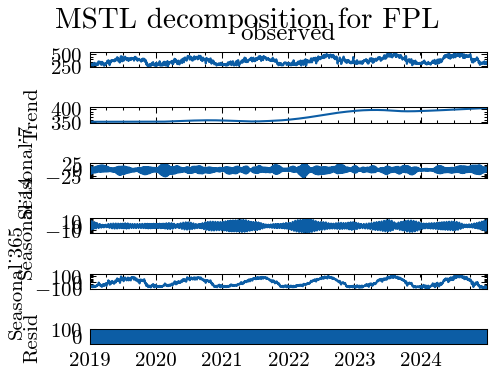

Values plotted in this chart, from the file beside it:
period, trend, seasonal_7, seasonal_365, resid, respondent
2019-01-01, 351.8, -0.5384, -53.19, 0.2778, FPL
2019-01-02, 351.8, 6.31, -41.25, -2.964, FPL
2019-01-03, 351.8, 12.54, -34.95, -4.461, FPL
2019-01-04, 351.8, 6.877, -43.23, 9.633, FPL
2019-01-05, 351.8, -11.15, -71.75, 16.44, FPL
2019-01-06, 351.8, -17.02, -68.2, 6.697, FPL
2019-01-07, 351.8, 4.506, -70.13, 1.447, FPL
2019-01-08, 351.8, 1.189, -72.26, 14.73, FPL
2019-01-09, 351.8, 4.816, -70.01, -0.9973, FPL
2019-01-10, 351.8, 10.61, -62.9, -10.14, FPL
2019-01-11, 351.8, 4.145, -58.07, -6.623, FPL
2019-01-12, 351.8, -11.24, -58.77, -13.39, FPL
2019-01-13, 351.8, -14.41, -58.71, -6.789, FPL
2019-01-14, 351.8, 6.365, -60.9, -14.86, FPL
2019-01-15, 351.8, 2.966, -72.83, -7.672, FPL
2019-01-16, 351.8, 3.231, -64.48, 4.707, FPL
2019-01-17, 351.8, 8.559, -76.38, 13.8, FPL
2019-01-18, 351.8, 1.66, -76.58, 1.158, FPL
2019-01-19, 351.8, -11.21, -63.81, -2.829, FPL
2019-01-20, 351.8, -11.79, -66.99, -2.935, FPL
2019-01-21, 351.8, 8.063, -63.86, 12.34, FPL
2019-01-22, 351.8, 4.606, -48.7, -15.92, FPL
2019-01-23, 351.8, 1.664, -71.71, 5.334, FPL
2019-01-24, 351.8, 6.525, -67.99, 3.63, FPL
2019-01-25, 351.8, -0.6398, -74.78, 0.1391, FPL
2019-01-26, 351.8, -11.12, -61.72, 5.536, FPL
2019-01-27, 351.8, -9.175, -65.16, 10.2, FPL
2019-01-28, 351.8, 9.757, -54.65, 15.8, FPL
2019-01-29, 351.8, 5.871, -57.96, 12.49, FPL
2019-01-30, 351.8, 0.1941, -64, 9.551, FPL
2019-01-31, 351.8, 4.55, -59.66, 6.012, FPL
2019-02-01, 351.8, -2.868, -64, -2.998, FPL
2019-02-02, 351.8, -10.88, -67.16, 6.375, FPL
2019-02-03, 351.8, -6.491, -56.49, 0.9656, FPL
2019-02-04, 351.8, 11.59, -66.96, -12.65, FPL
2019-02-05, 351.8, 6.852, -63.61, -3.959, FPL
2019-02-06, 351.8, -1.576, -49.56, -9.645, FPL
2019-02-07, 351.8, 2.06, -55.74, -5.659, FPL
2019-02-08, 351.8, -4.782, -52.17, -7.039, FPL
2019-02-09, 351.8, -9.696, -53.61, -16.41, FPL
2019-02-10, 351.8, -3.558, -49.85, -19.45, FPL
2019-02-11, 351.8, 13.19, -47.77, -14.79, FPL
2019-02-12, 351.8, 7.618, -42.22, 0.01219, FPL
2019-02-13, 351.8, -4.107, -49.08, -25.68, FPL
2019-02-14, 351.8, -1.779, -46.12, -25.63, FPL
2019-02-15, 351.8, -5.355, -45.45, -14.81, FPL
2019-02-16, 351.8, -7.455, -43.58, -18.42, FPL
2019-02-17, 351.8, -0.7815, -37.08, -7.955, FPL
2019-02-18, 351.8, 14.34, -17.84, 2.053, FPL
2019-02-19, 351.8, 7.986, -6.709, -1.648, FPL
2019-02-20, 351.8, -6.664, -0.794, 7.8, FPL
2019-02-21, 351.8, -4.653, -19.19, 23.53, FPL
2019-02-22, 351.8, -4.979, -19.66, 26.25, FPL
2019-02-23, 351.8, -6.073, -17.42, 21.3, FPL
2019-02-24, 351.8, 1.145, -23.38, 11.71, FPL
2019-02-25, 351.8, 15.78, -40.1, -7.858, FPL
2019-02-26, 351.8, 7.011, -38.84, -10.81, FPL
2019-02-27, 351.8, -8.284, -49.98, 18.53, FPL
2019-02-28, 351.8, -6.379, -42.16, 2.894, FPL
2019-03-01, 351.8, -4.668, -32.86, -3.117, FPL
... 2,131 more rows
